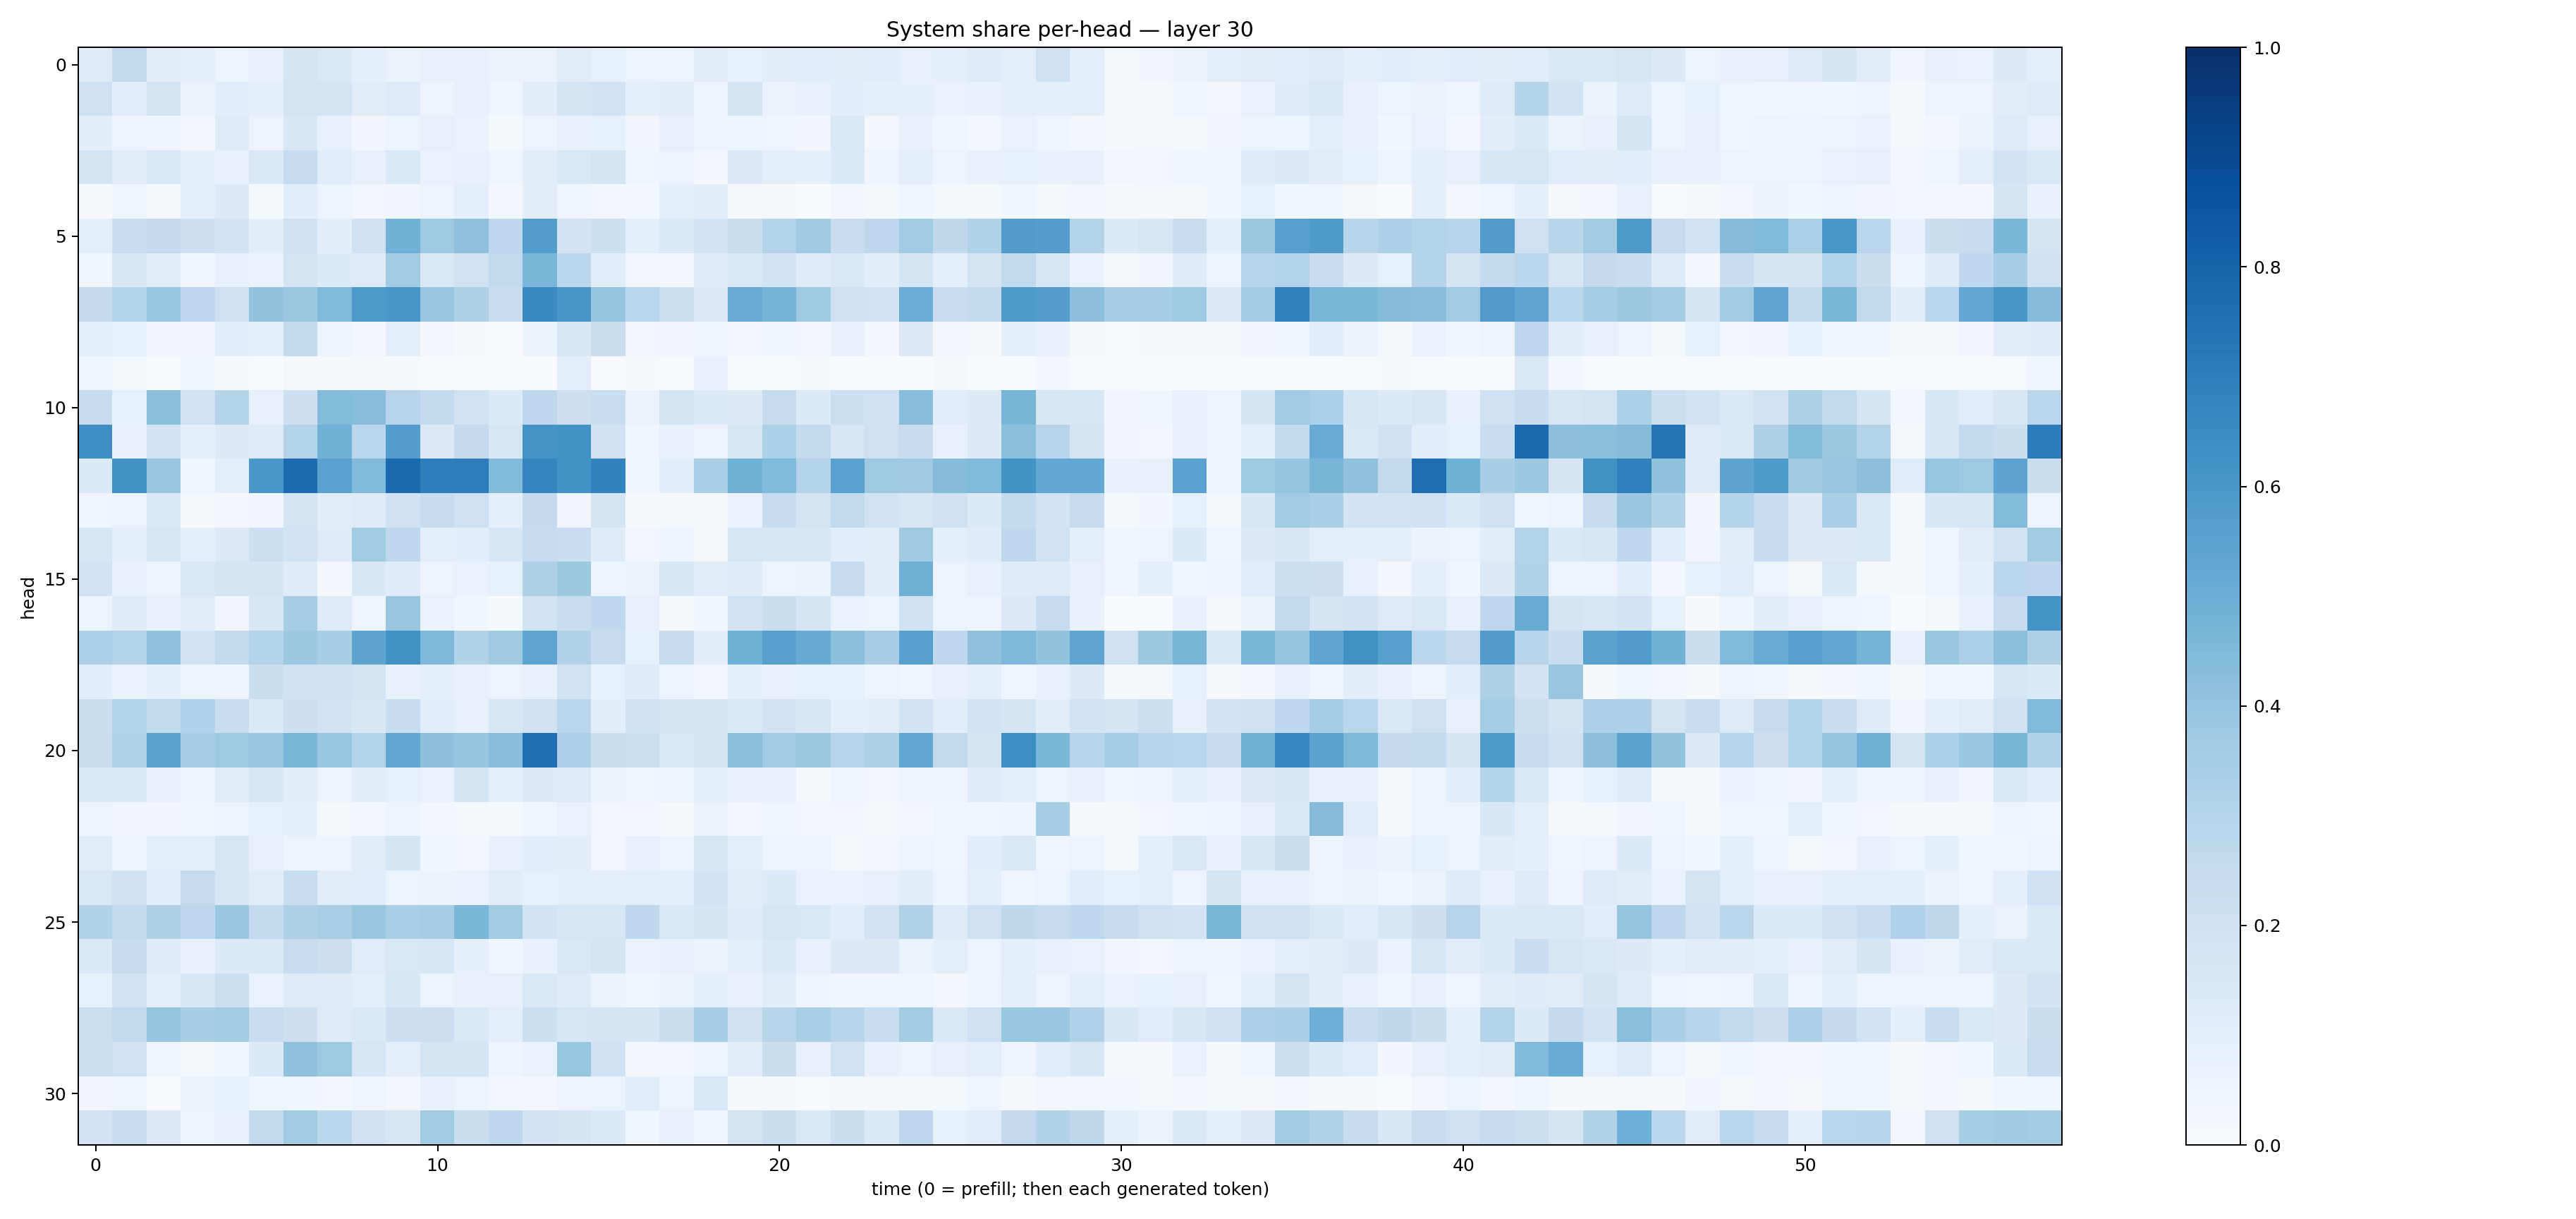

The data file committed next to this chart (first rows):
0.118083805, 0.25408104, 0.11206747, 0.09855328, 0.0541499, 0.0725331, 0.17032944, 0.14384782, 0.08883405, 0.06433406, 0.07082921, 0.07380996, 0.06327362, 0.065770596, 0.11201416, 0.083666295, 0.053449802, 0.04966206, 0.10537392, 0.08446786, 0.10353159, 0.115064524, 0.10172117, 0.11577026
0.2097, 0.1081, 0.1719, 0.06436, 0.1057, 0.09373, 0.179, 0.1773, 0.1104, 0.1226, 0.04839, 0.0759, 0.04499, 0.1054, 0.1652, 0.1813, 0.09309, 0.1027, 0.05306, 0.1735, 0.06476, 0.07109, 0.1061, 0.08719
0.1041, 0.05638, 0.04915, 0.02994, 0.1237, 0.05819, 0.1523, 0.07278, 0.03459, 0.05392, 0.0795, 0.06903, 0.01434, 0.05793, 0.07124, 0.08504, 0.03459, 0.08167, 0.05822, 0.06178, 0.04148, 0.03511, 0.1461, 0.02534
0.1725, 0.1095, 0.1453, 0.09349, 0.08028, 0.1385, 0.2477, 0.1139, 0.0772, 0.1388, 0.06933, 0.07451, 0.04646, 0.1102, 0.1447, 0.1691, 0.04428, 0.05398, 0.03042, 0.1304, 0.08975, 0.09137, 0.1385, 0.04822
0.01138, 0.0429, 0.01182, 0.08807, 0.1277, 0.01637, 0.107, 0.05179, 0.02844, 0.03284, 0.05836, 0.09132, 0.02657, 0.1052, 0.04272, 0.02799, 0.0249, 0.09298, 0.1022, 0.01848, 0.01916, 0.002978, 0.02816, 0.01554
0.09931, 0.2295, 0.2518, 0.2138, 0.1801, 0.1039, 0.1962, 0.1046, 0.1976, 0.4823, 0.3728, 0.4103, 0.2768, 0.5719, 0.183, 0.2185, 0.08827, 0.1377, 0.187, 0.2219, 0.3048, 0.3688, 0.2268, 0.2737
0.03717, 0.1515, 0.1096, 0.04305, 0.07678, 0.06996, 0.1778, 0.1344, 0.1228, 0.357, 0.1431, 0.1923, 0.264, 0.461, 0.2802, 0.1071, 0.02537, 0.03107, 0.1196, 0.1451, 0.1839, 0.1181, 0.139, 0.1043
0.2519, 0.2969, 0.392, 0.2757, 0.2088, 0.4013, 0.3768, 0.4472, 0.5908, 0.6053, 0.3847, 0.3212, 0.2267, 0.656, 0.6044, 0.3951, 0.2867, 0.2165, 0.127, 0.5106, 0.4727, 0.3717, 0.2098, 0.1897
0.08881, 0.08443, 0.0347, 0.03137, 0.1083, 0.09815, 0.2574, 0.05724, 0.03077, 0.09559, 0.02533, 0.009571, 0.006948, 0.06423, 0.1493, 0.2203, 0.02368, 0.03412, 0.04662, 0.02723, 0.03565, 0.02415, 0.07353, 0.02398
0.04475, 0.01873, 0.003568, 0.04104, 0.01101, 0.00226, 0.01631, 0.008, 0.009361, 0.01041, 0.007636, 0.003125, 0.000736, 0.003094, 0.09991, 0.005611, 0.01384, 0.003337, 0.07185, 0.002838, 0.004181, 0.01221, 0.001737, 0.001411
0.2375, 0.08531, 0.4218, 0.1878, 0.302, 0.07974, 0.2114, 0.4411, 0.4332, 0.2949, 0.2542, 0.1929, 0.1346, 0.2767, 0.212, 0.2319, 0.06538, 0.1766, 0.137, 0.1261, 0.2365, 0.1359, 0.2158, 0.2095
0.6406, 0.07391, 0.1952, 0.1011, 0.1317, 0.1227, 0.2991, 0.4828, 0.2832, 0.5725, 0.1318, 0.2538, 0.1591, 0.6133, 0.6184, 0.2023, 0.04294, 0.07243, 0.05811, 0.1555, 0.3292, 0.2559, 0.1565, 0.2109
0.1349, 0.6253, 0.3837, 0.0446, 0.09405, 0.6002, 0.7724, 0.5527, 0.4425, 0.7765, 0.6962, 0.7019, 0.4453, 0.6681, 0.6234, 0.6759, 0.04297, 0.1083, 0.3342, 0.4807, 0.443, 0.3082, 0.552, 0.3718
0.04312, 0.05806, 0.1464, 0.01692, 0.02761, 0.03299, 0.1733, 0.1118, 0.1235, 0.2027, 0.2418, 0.2079, 0.1014, 0.2507, 0.03374, 0.1652, 0.009508, 0.01917, 0.01727, 0.07011, 0.2399, 0.1794, 0.2633, 0.1952
0.1577, 0.08877, 0.1639, 0.08672, 0.1304, 0.215, 0.1859, 0.1203, 0.365, 0.2755, 0.1001, 0.1088, 0.1637, 0.2479, 0.2305, 0.1208, 0.02555, 0.04948, 0.01663, 0.1578, 0.1527, 0.1595, 0.1089, 0.1039
0.181, 0.07054, 0.04737, 0.1467, 0.1663, 0.1677, 0.1189, 0.0301, 0.1507, 0.1202, 0.0554, 0.06644, 0.08374, 0.3212, 0.3767, 0.06239, 0.06449, 0.1538, 0.1036, 0.118, 0.06203, 0.06401, 0.2493, 0.1017
0.05495, 0.1183, 0.07205, 0.1128, 0.03496, 0.149, 0.3502, 0.1248, 0.04461, 0.3856, 0.0675, 0.03792, 0.01364, 0.1864, 0.2298, 0.268, 0.08166, 0.01528, 0.03751, 0.1907, 0.2252, 0.1684, 0.06682, 0.06107
0.3304, 0.3054, 0.41, 0.1894, 0.2609, 0.3003, 0.3753, 0.3404, 0.5405, 0.6216, 0.4521, 0.3138, 0.3676, 0.5374, 0.3119, 0.2451, 0.08421, 0.2417, 0.105, 0.4844, 0.5655, 0.5127, 0.4203, 0.3464
0.1076, 0.0677, 0.0926, 0.06045, 0.04807, 0.2258, 0.199, 0.1984, 0.1741, 0.07475, 0.09795, 0.07733, 0.06218, 0.07741, 0.1925, 0.08549, 0.1185, 0.06164, 0.02978, 0.09155, 0.07708, 0.08242, 0.08443, 0.05594
0.2248, 0.2988, 0.2648, 0.3179, 0.2329, 0.1382, 0.2116, 0.1892, 0.1485, 0.2345, 0.1063, 0.0749, 0.1612, 0.1974, 0.2878, 0.1044, 0.203, 0.1791, 0.1771, 0.1459, 0.1834, 0.1515, 0.09015, 0.1053
0.2209, 0.316, 0.55, 0.3424, 0.3728, 0.3839, 0.4641, 0.3944, 0.3079, 0.531, 0.4161, 0.395, 0.4268, 0.7571, 0.3278, 0.2203, 0.2186, 0.1437, 0.1786, 0.4182, 0.3634, 0.3786, 0.2955, 0.3205
0.14, 0.1406, 0.08122, 0.04972, 0.1102, 0.1537, 0.1038, 0.05848, 0.1016, 0.08562, 0.06978, 0.1658, 0.09353, 0.1269, 0.1242, 0.06626, 0.04648, 0.06115, 0.09554, 0.07912, 0.07204, 0.01735, 0.04579, 0.02991
0.05823, 0.03416, 0.03266, 0.03706, 0.06013, 0.08351, 0.08646, 0.02259, 0.03078, 0.05411, 0.02977, 0.01612, 0.01302, 0.04257, 0.06745, 0.02439, 0.02517, 0.01075, 0.06417, 0.02454, 0.04282, 0.02591, 0.02483, 0.01702
0.1108, 0.06191, 0.09512, 0.09473, 0.164, 0.07952, 0.06125, 0.05495, 0.1104, 0.1675, 0.03648, 0.03019, 0.07576, 0.1082, 0.1047, 0.02628, 0.07268, 0.0508, 0.1638, 0.09708, 0.06195, 0.05941, 0.02039, 0.02367
0.1482, 0.1955, 0.1155, 0.2453, 0.1636, 0.1109, 0.2337, 0.113, 0.1158, 0.06108, 0.06625, 0.06792, 0.1094, 0.08477, 0.1, 0.09392, 0.09447, 0.09094, 0.1833, 0.1129, 0.1364, 0.06783, 0.07004, 0.07987
0.3127, 0.258, 0.3236, 0.2761, 0.3878, 0.258, 0.3218, 0.3391, 0.3906, 0.3381, 0.3491, 0.4599, 0.3589, 0.1815, 0.1605, 0.1619, 0.2685, 0.1414, 0.1661, 0.1208, 0.162, 0.148, 0.1068, 0.1824
0.1398, 0.2443, 0.1204, 0.07737, 0.1337, 0.1475, 0.2275, 0.2115, 0.115, 0.1407, 0.1538, 0.0903, 0.04136, 0.07327, 0.1424, 0.1671, 0.06919, 0.07682, 0.06434, 0.09696, 0.1459, 0.07693, 0.1306, 0.1296
0.08584, 0.193, 0.09776, 0.1539, 0.2161, 0.07001, 0.1217, 0.1174, 0.0976, 0.155, 0.06065, 0.08078, 0.08179, 0.142, 0.1197, 0.06472, 0.04313, 0.06399, 0.09778, 0.0736, 0.1108, 0.04923, 0.03725, 0.04099
0.216, 0.2595, 0.3984, 0.3399, 0.3629, 0.2282, 0.2137, 0.1244, 0.1379, 0.2143, 0.2148, 0.1421, 0.09453, 0.2171, 0.1602, 0.1751, 0.1703, 0.223, 0.3457, 0.1989, 0.2924, 0.3381, 0.2922, 0.2315
0.2163, 0.1927, 0.04674, 0.01864, 0.03752, 0.133, 0.4116, 0.3737, 0.1587, 0.1005, 0.1703, 0.1696, 0.05072, 0.06685, 0.3907, 0.2014, 0.02822, 0.02959, 0.05453, 0.103, 0.2245, 0.07814, 0.1942, 0.07185
0.03426, 0.04011, 0.007739, 0.06383, 0.08352, 0.04566, 0.04605, 0.02453, 0.0403, 0.02562, 0.07722, 0.05243, 0.02603, 0.02776, 0.05065, 0.05168, 0.1166, 0.06044, 0.1447, 0.01304, 0.0168, 0.005318, 0.0159, 0.01777
0.1814, 0.2324, 0.1326, 0.06107, 0.07228, 0.2547, 0.366, 0.2782, 0.1957, 0.1594, 0.3641, 0.2214, 0.2685, 0.1847, 0.1699, 0.1388, 0.03585, 0.07057, 0.04445, 0.1726, 0.2195, 0.1461, 0.2207, 0.14
